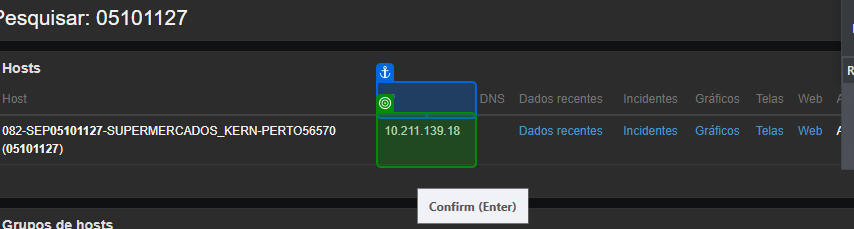
Task: Robotic Enterprise Framework
Workflow: Zabbix

Step 1: get-text from the table cell in window 'Pesquisar' (chrome.exe)
